Dataset: yolo_classification_data (GitHub, MarinaNasser/Nebras_RandD). Classes: ascending colon, cecum, descending colon, hepatic flexure, rectum, sigmoid colon, splenic flexure, transverse colon.

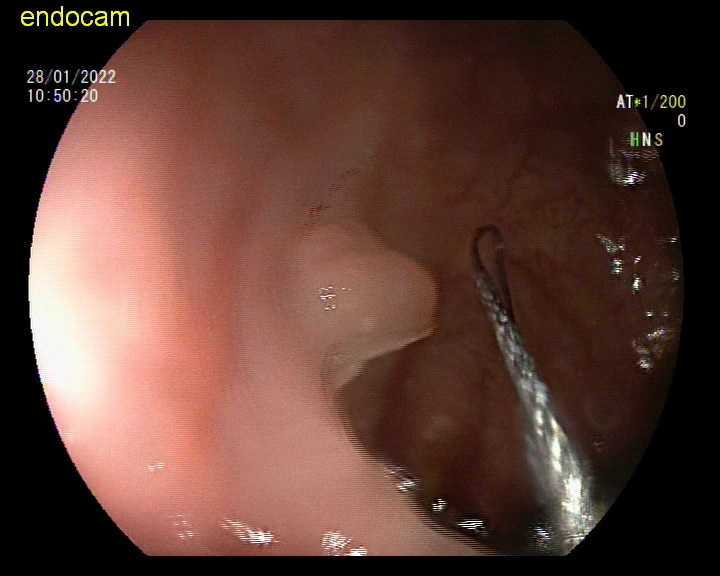
Label: ascending colon

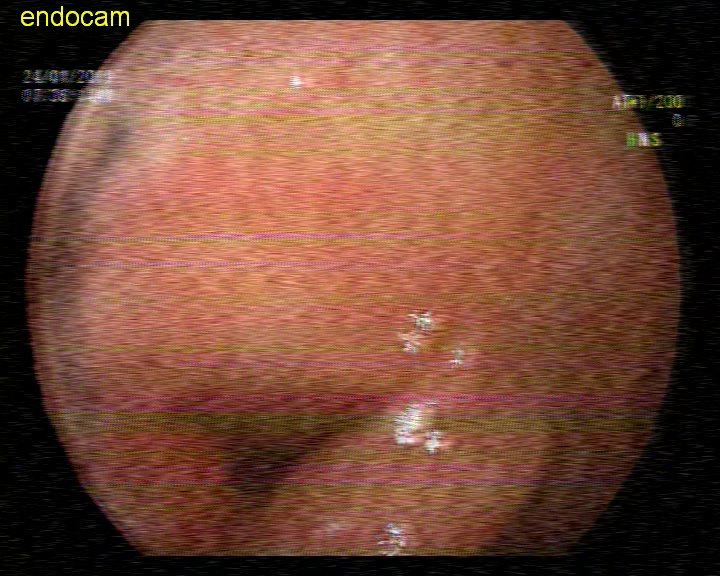
Label: sigmoid colon

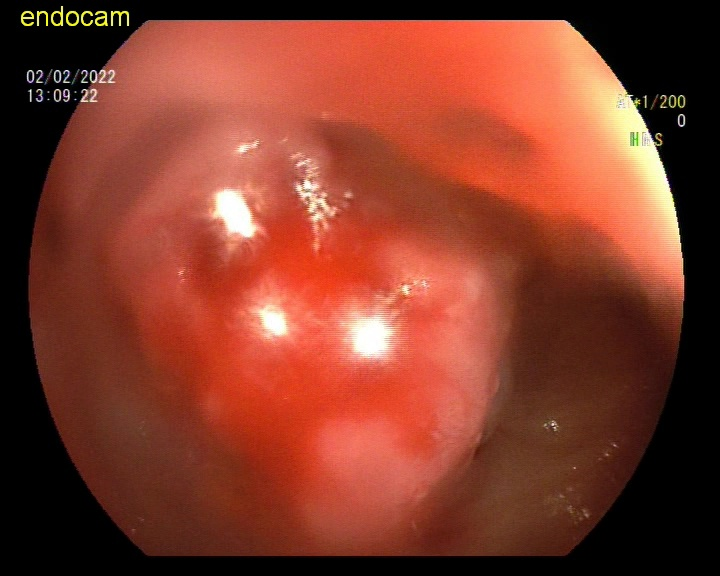
Label: descending colon

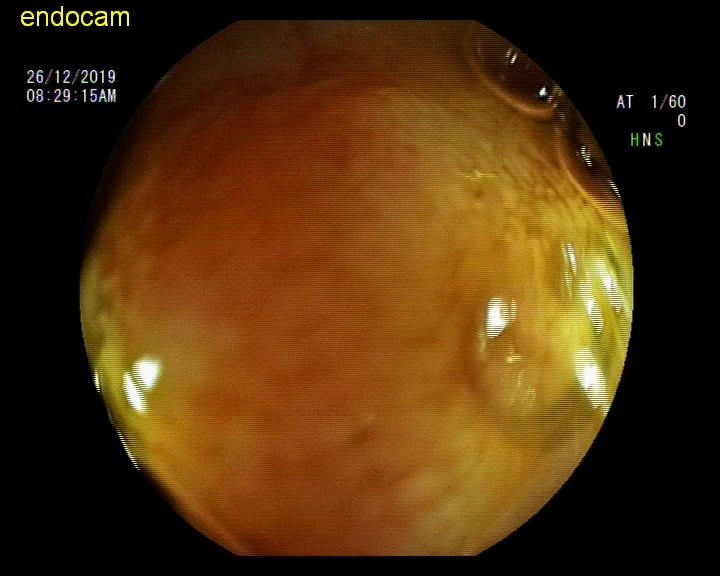
Label: hepatic flexure

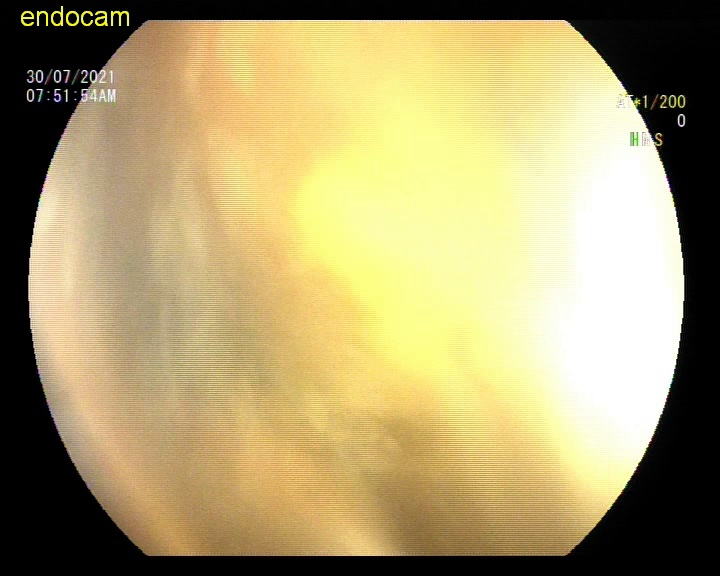
Label: rectum

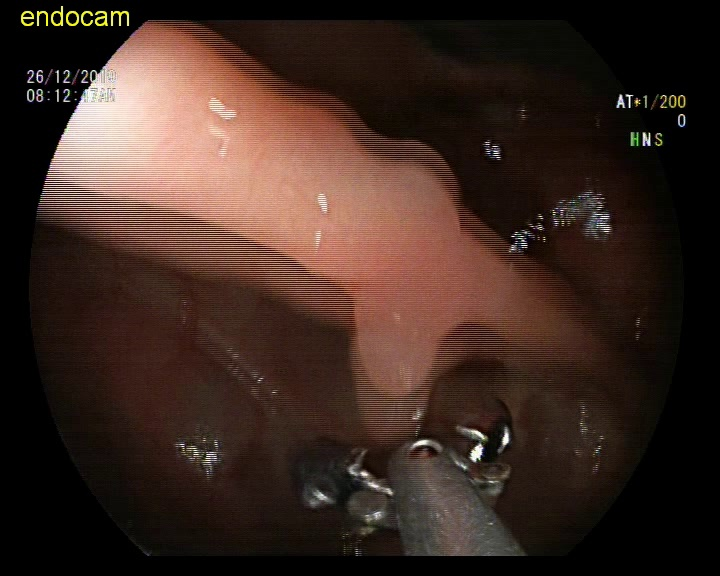
Label: ascending colon
